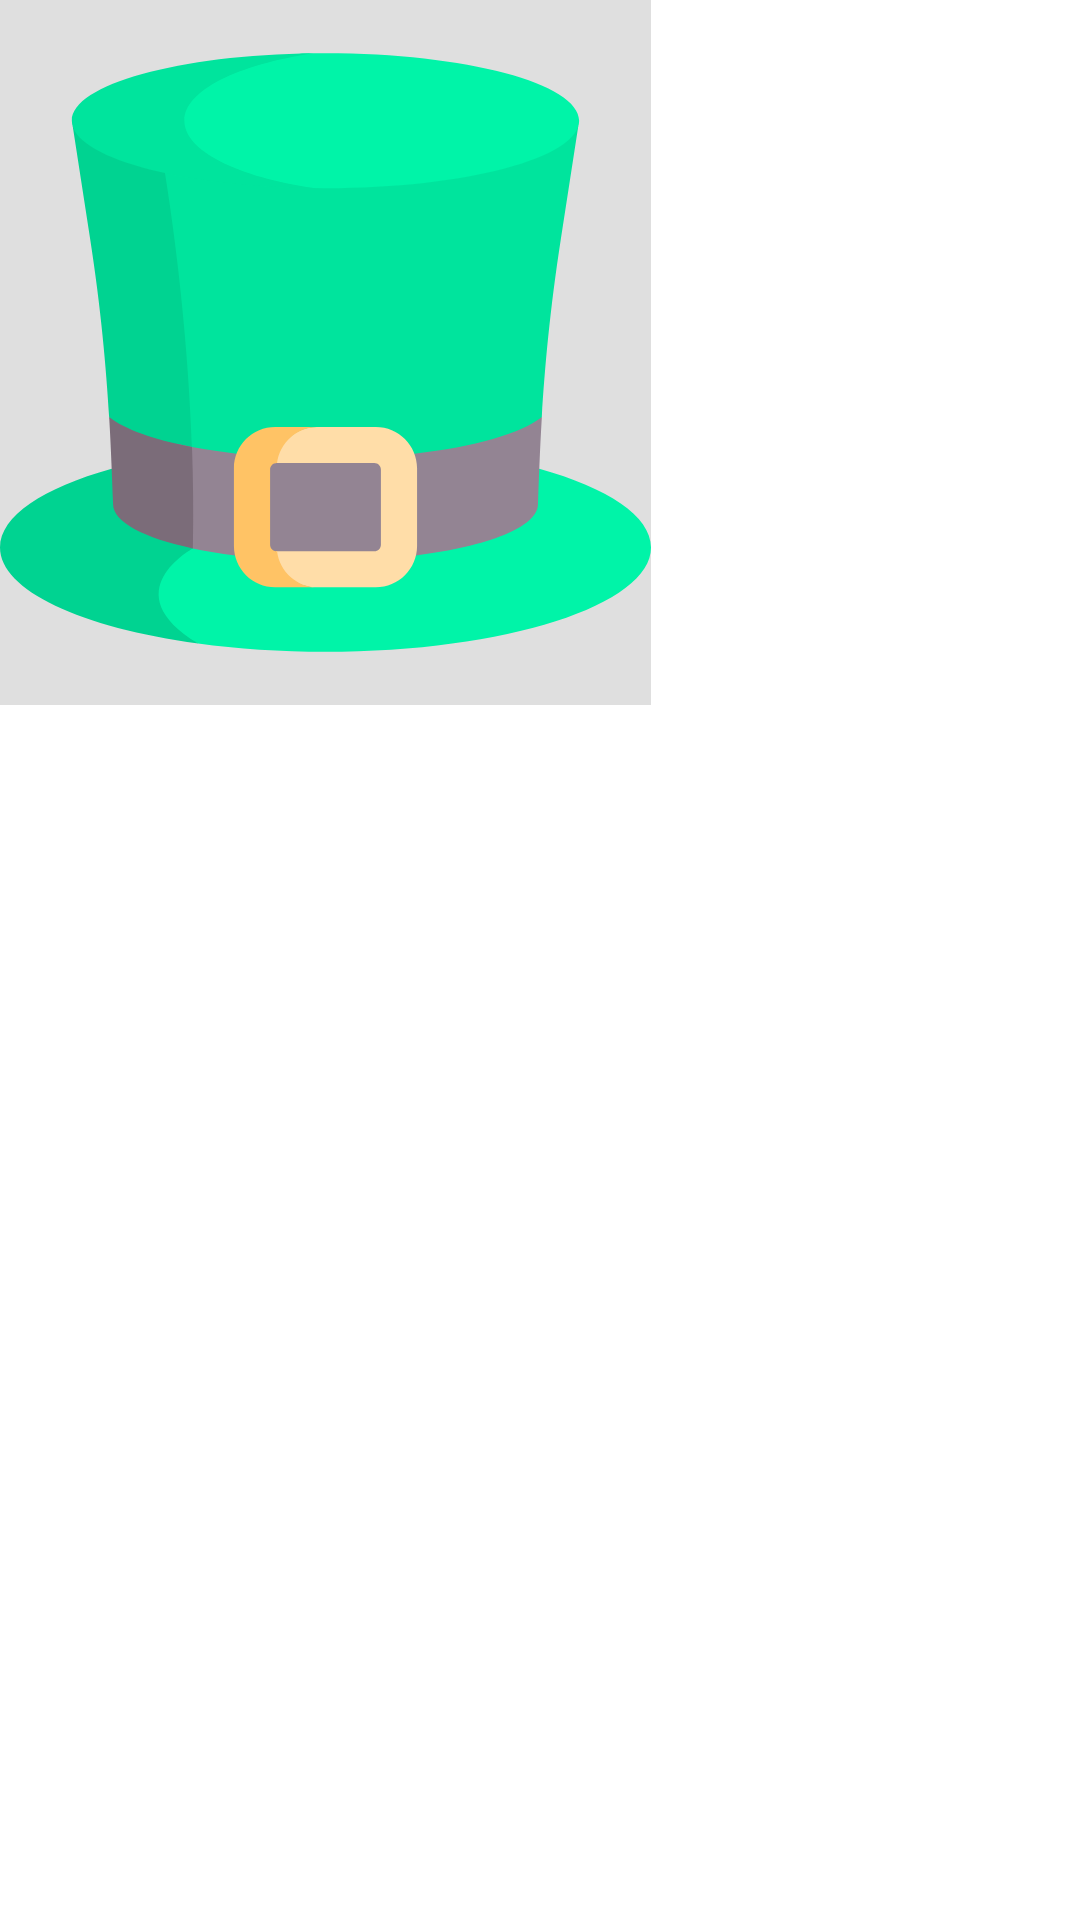

Here is an Android app screen rendered from its layout file. Give the layout XML and the strings, colors and styles it references.
<!-- AndroidManifest.xml: application theme Theme.SoftwareDevelopmentPraktijk1 -->
<!-- res/layout/activity_image_selection.xml -->
<?xml version="1.0" encoding="utf-8"?>
<androidx.constraintlayout.widget.ConstraintLayout xmlns:android="http://schemas.android.com/apk/res/android"
    xmlns:app="http://schemas.android.com/apk/res-auto"
    xmlns:tools="http://schemas.android.com/tools"
    android:layout_width="match_parent"
    android:layout_height="match_parent"
    tools:context=".ImageSelectionActivity">

    <ImageView
        android:id="@+id/green_hat"
        android:layout_width="217dp"
        android:layout_height="235dp"
        android:background="#DFDFDF"
        app:srcCompat="@drawable/green_hat"
        tools:ignore="MissingConstraints"
        tools:layout_editor_absoluteX="0dp"
        tools:layout_editor_absoluteY="0dp" />
</androidx.constraintlayout.widget.ConstraintLayout>
<!-- resources referenced by this layout -->
<resources>
  <!-- drawable green_hat: vector/xml drawable (drawable, 3341 chars, omitted) -->
  <style name="Theme.SoftwareDevelopmentPraktijk1" parent="Theme.MaterialComponents.DayNight.DarkActionBar">
          
          <item name="colorPrimary">@color/purple_500</item>
          <item name="colorPrimaryVariant">@color/purple_700</item>
          <item name="colorOnPrimary">@color/white</item>
          
          <item name="colorSecondary">@color/teal_200</item>
          <item name="colorSecondaryVariant">@color/teal_700</item>
          <item name="colorOnSecondary">@color/black</item>
          
          <item name="android:statusBarColor" tools:targetApi="l">?attr/colorPrimaryVariant</item>
          
      </style>
  <!-- not gathered from this repository: default colours our renderer supplied (Android Studio template values) -->
  <color name="purple_500">#FF6200EE</color>
  <color name="purple_700">#FF3700B3</color>
  <color name="teal_200">#FF03DAC5</color>
  <color name="teal_700">#FF018786</color>
  <color name="black">#FF000000</color>
  <color name="white">#FFFFFFFF</color>
</resources>
